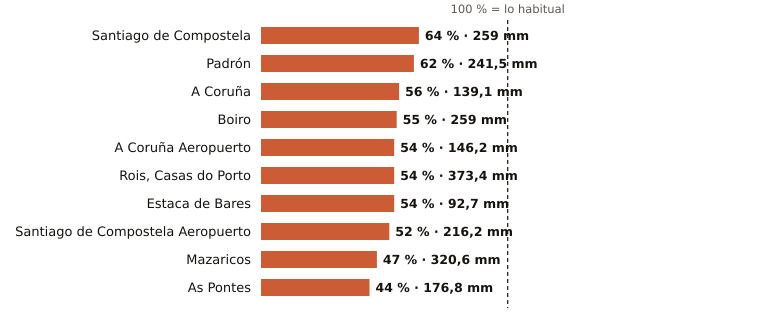

The data file committed next to this chart (first rows):
estacion, provincia, indicativo, mm_otono, referencia_mm, pct, periodo_referencia, hasta, hora
Santiago de Compostela, A Coruña, 1475X, 259.0, 402.6, 64, 1991-2020, 2026-11-15, 12
Padrón, A Coruña, 1473A, 241.5, 388.4, 62, 1997-2025, 2026-11-15, 12
A Coruña, A Coruña, 1387, 139.1, 249.9, 56, 1991-2020, 2026-11-15, 12
Boiro, A Coruña, 1442U, 259.0, 469.5, 55, 1991-2020, 2026-11-15, 10
A Coruña Aeropuerto, A Coruña, 1387E, 146.2, 269.0, 54, 1991-2020, 2026-11-15, 12
Rois, Casas do Porto, A Coruña, 1476R, 373.4, 697.2, 54, 1991-2020, 2026-11-15, 10
Estaca de Bares, A Coruña, 1351, 92.7, 170.9, 54, 1995-2025, 2026-11-15, 12
Santiago de Compostela Aeropuerto, A Coruña, 1428, 216.2, 417.6, 52, 1991-2020, 2026-11-15, 12
Mazaricos, A Coruña, 1406X, 320.6, 682.9, 47, 2007-2025, 2026-11-15, 11
As Pontes, A Coruña, 1363X, 176.8, 404.1, 44, 2009-2025, 2026-11-15, 10
